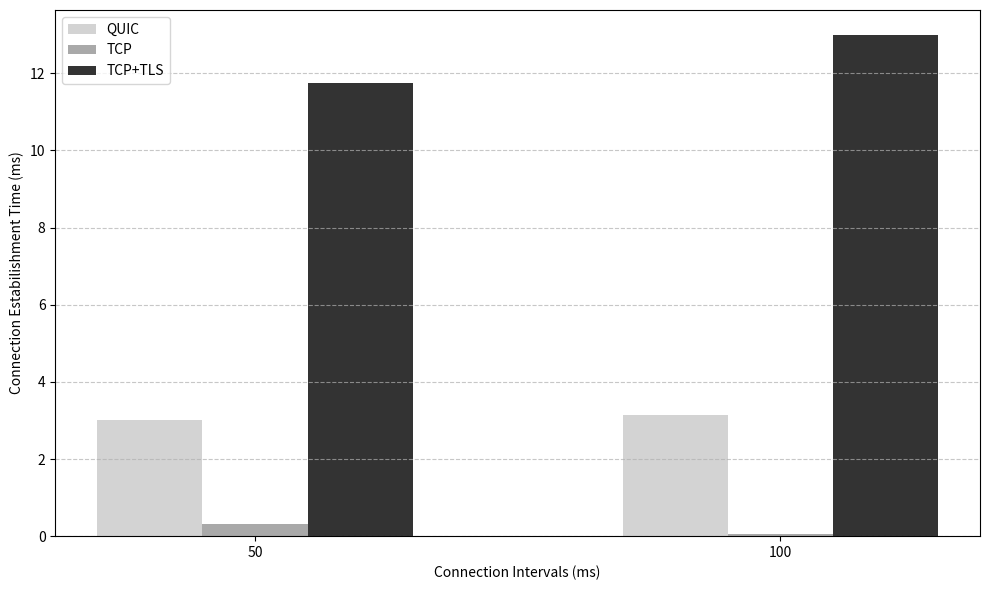

Write Python code to recreate this figure.
import matplotlib.pyplot as plt
import numpy as np


quic_times = [0.003014908 * 1000, 0.003137277 * 1000]   # [3.014908, 3.137277] ms
tcp_times  = [0.000327549 * 1000, 0.000051444 * 1000]    # [0.327549, 0.051444] ms
tls_times  = [0.011757890 * 1000, 0.012989165 * 1000]    # [11.75789, 12.989165] ms

intervals = ['50', '100']
x = np.arange(len(intervals))
bar_width = 0.2

fig, ax = plt.subplots(figsize=(10, 6))

ax.bar(x - bar_width, quic_times, width=bar_width, label='QUIC', color='#D3D3D3')
ax.bar(x, tcp_times, width=bar_width, label='TCP', color='#A9A9A9')
ax.bar(x + bar_width, tls_times, width=bar_width, label='TCP+TLS', color='#333333')

ax.set_xticks(x)
ax.set_xticklabels(intervals)
ax.set_xlabel('Connection Intervals (ms)')
ax.set_ylabel('Connection Estabilishment Time (ms)')
ax.legend()
ax.grid(axis='y', linestyle='--', alpha=0.7)

plt.tight_layout()
plt.show()
